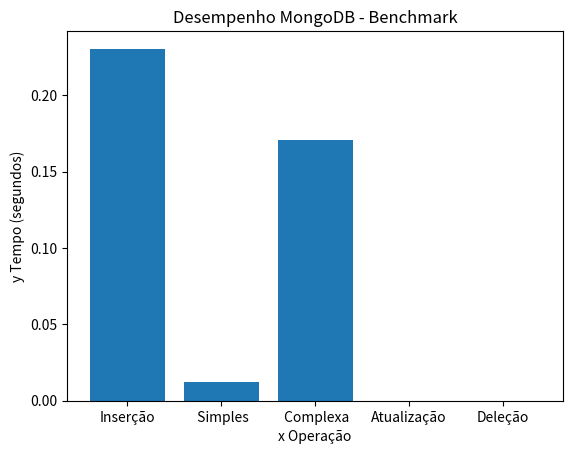

This figure's Python source:
import matplotlib.pyplot as plt

operations = ['Inserção', ' Simples', ' Complexa', 'Atualização', 'Deleção']
times = [0.2305, 0.0121, 0.1707, 0, 0]  # Substitua pelos tempos reais
plt.bar(operations, times)
plt.xlabel('x Operação')
plt.ylabel('y Tempo (segundos)')
plt.title('Desempenho MongoDB - Benchmark')
plt.savefig('benchmark_plot.png')
plt.show()